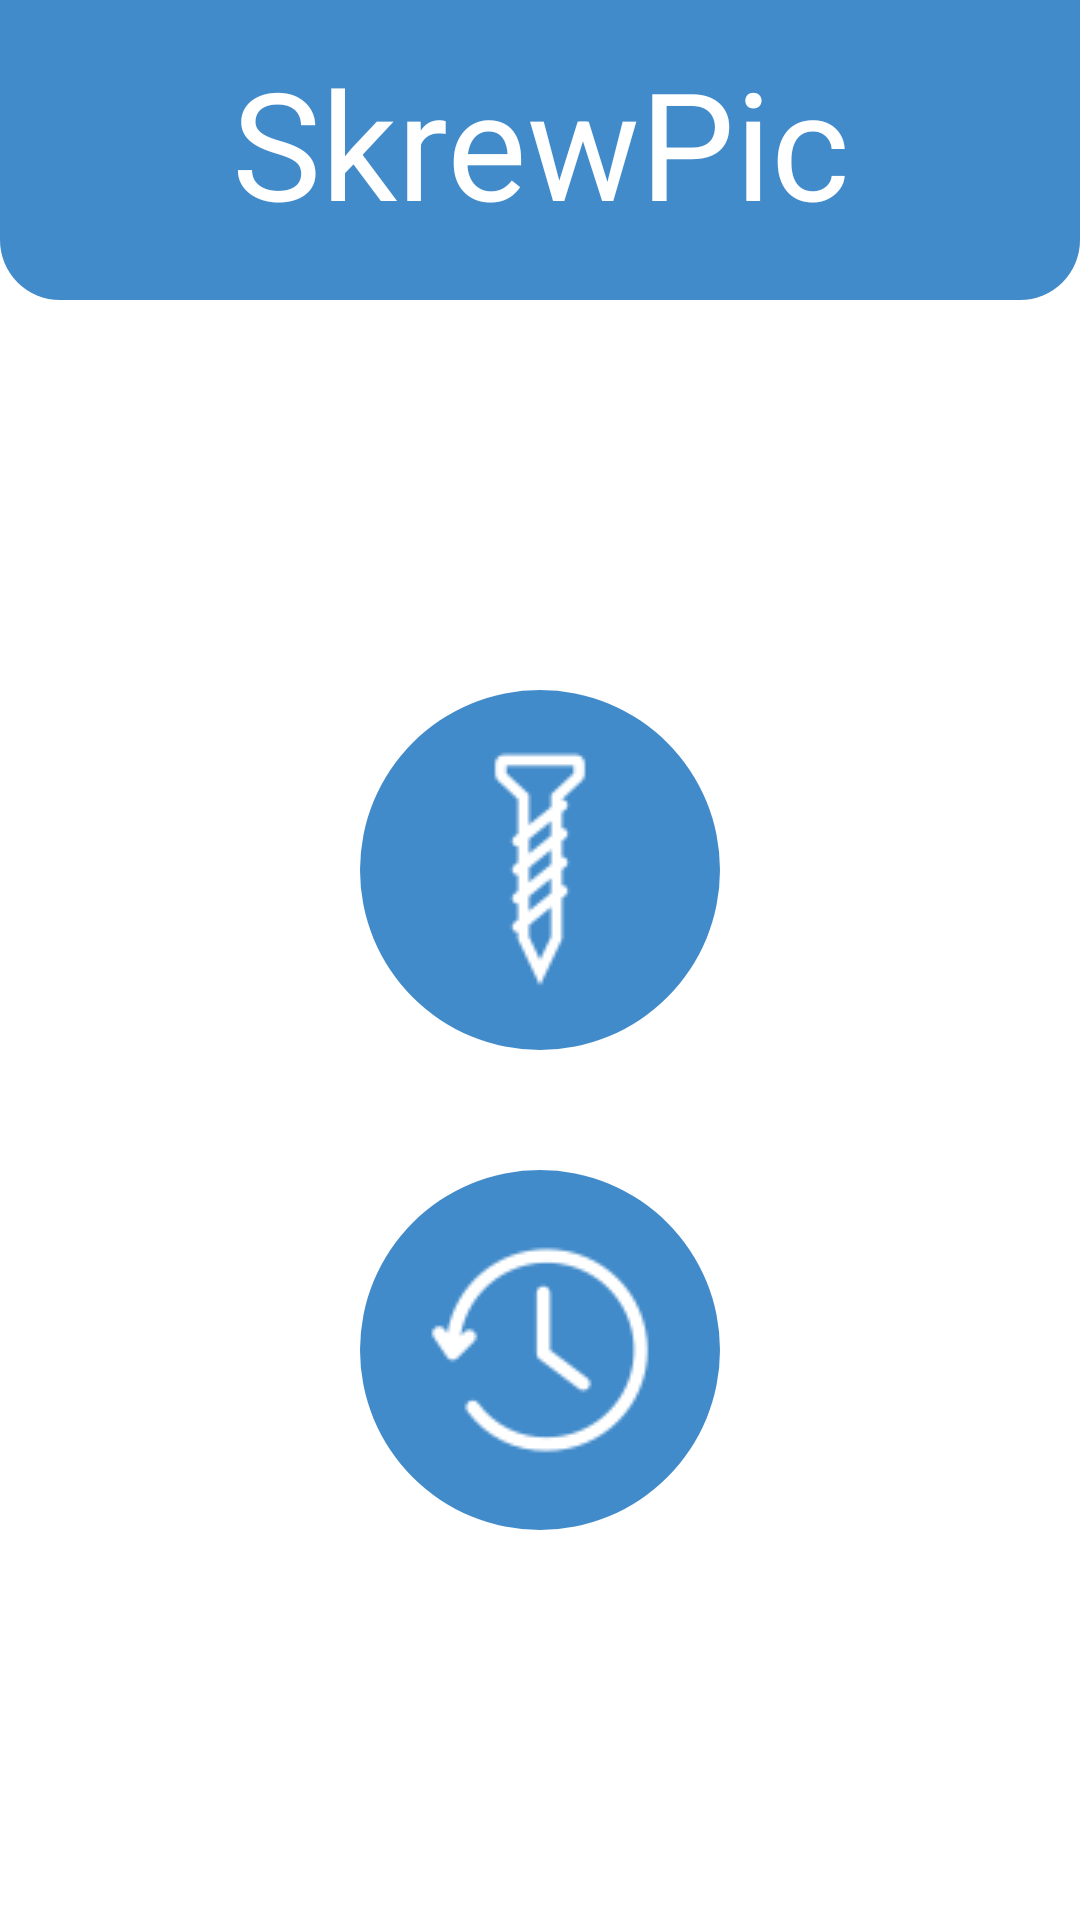

This screen was rendered from an Android layout file. Write that file and the resources it references.
<!-- AndroidManifest.xml: application theme Theme.MyApplication -->
<!-- res/layout/activity_main.xml -->
<?xml version="1.0" encoding="utf-8"?>
<LinearLayout xmlns:android="http://schemas.android.com/apk/res/android"
    xmlns:tools="http://schemas.android.com/tools"
    android:layout_width="match_parent"
    android:layout_height="match_parent"
    xmlns:app="http://schemas.android.com/apk/res-auto"
    android:gravity="center_horizontal"
    android:orientation="vertical"
    tools:context=".MainActivity">
    <androidx.appcompat.widget.Toolbar
        app:contentInsetStart="0dp"
        android:layout_width="match_parent"
        android:layout_height="100dp"
        android:background="@drawable/action_bar">
        <TextView
            android:layout_width="match_parent"
            android:layout_height="match_parent"
            android:text="SkrewPic"
            android:textColor="@color/white"
            android:textSize="50dp"
            android:gravity="center"
            android:includeFontPadding="false">
        </TextView>
    </androidx.appcompat.widget.Toolbar>
    <LinearLayout
        android:layout_gravity="center_vertical"
        android:layout_width="match_parent"
        android:layout_height="match_parent"
        android:gravity="center"
        android:orientation="vertical">
        <ImageButton
            android:src="@drawable/small_screw"
            android:id="@+id/buttonImage"
            android:layout_marginTop="100dp"
            android:layout_marginBottom="40dp"
            android:layout_width="120dp"
            android:layout_height="120dp"
            android:background="@drawable/main_buttons"/>
        <ImageButton
            android:src="@drawable/history"
            android:id="@+id/buttonHistory"
            android:layout_marginTop="0dp"
            android:layout_marginBottom="100dp"
            android:layout_width="120dp"
            android:layout_height="120dp"
            android:background="@drawable/main_buttons"/>
    </LinearLayout>
</LinearLayout>
<!-- resources referenced by this layout -->
<resources>
  <!-- drawable action_bar (drawable) -->
  <?xml version="1.0" encoding="utf-8"?>
  <shape xmlns:android="http://schemas.android.com/apk/res/android"
      android:shape="rectangle">
      <solid
          android:color="#428BCA"
          />
      <corners
          android:bottomLeftRadius="20dp"
          android:bottomRightRadius="20dp"
          android:topLeftRadius="0dp"
          android:topRightRadius="0dp"/>
  </shape>
  <!-- drawable history: webp bitmap (drawable, 1184 bytes) -->
  <!-- drawable main_buttons (drawable) -->
  <?xml version="1.0" encoding="utf-8"?>
  <shape xmlns:android="http://schemas.android.com/apk/res/android"
      android:shape="oval">
      <solid
          android:color="#428BCA"
          />
  </shape>
  <!-- drawable small_screw: webp bitmap (drawable, 850 bytes) -->
  <style name="Theme.MyApplication" parent="Theme.MaterialComponents.DayNight.NoActionBar">
          <item name="colorPrimary">#428BCA</item>
          <item name="colorPrimaryVariant">#000000</item>
          <item name="colorOnPrimary">@color/white</item>
          <item name="android:statusBarColor" tools:targetApi="l">?attr/colorPrimaryVariant</item>
      </style>
  <!-- not gathered from this repository: default colours our renderer supplied (Android Studio template values) -->
  <color name="white">#FFFFFFFF</color>
</resources>
